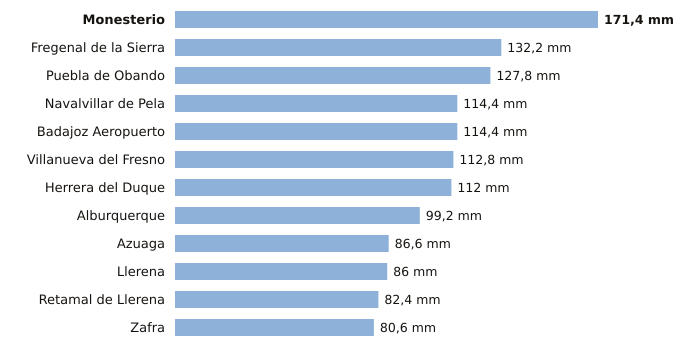

The table this chart was drawn from, first rows:
estacion, provincia, indicativo, mm_6_dias_anteriores, mm_hoy, mm_7_dias, horas_de_hoy
Monesterio, Badajoz, 4499X, 171.4, 0.0, 171.4, 3
Fregenal de la Sierra, Badajoz, 4520X, 132.2, 0.0, 132.2, 3
Puebla de Obando, Badajoz, 4468X, 127.8, 0.0, 127.8, 3
Navalvillar de Pela, Badajoz, 4340, 114.4, 0.0, 114.4, 3
Badajoz Aeropuerto, Badajoz, 4452, 114.4, 0.0, 114.4, 3
Villanueva del Fresno, Badajoz, 4497X, 112.8, 0.0, 112.8, 3
Herrera del Duque, Badajoz, 4244X, 112.0, 0.0, 112.0, 3
Alburquerque, Badajoz, 4464X, 99.2, 0.0, 99.2, 3
Azuaga, Badajoz, 5473X, 86.6, 0.0, 86.6, 3
Llerena, Badajoz, 4386B, 86.0, 0.0, 86.0, 3
Retamal de Llerena, Badajoz, 4362X, 82.4, 0.0, 82.4, 3
Zafra, Badajoz, 4427X, 80.6, 0.0, 80.6, 3
